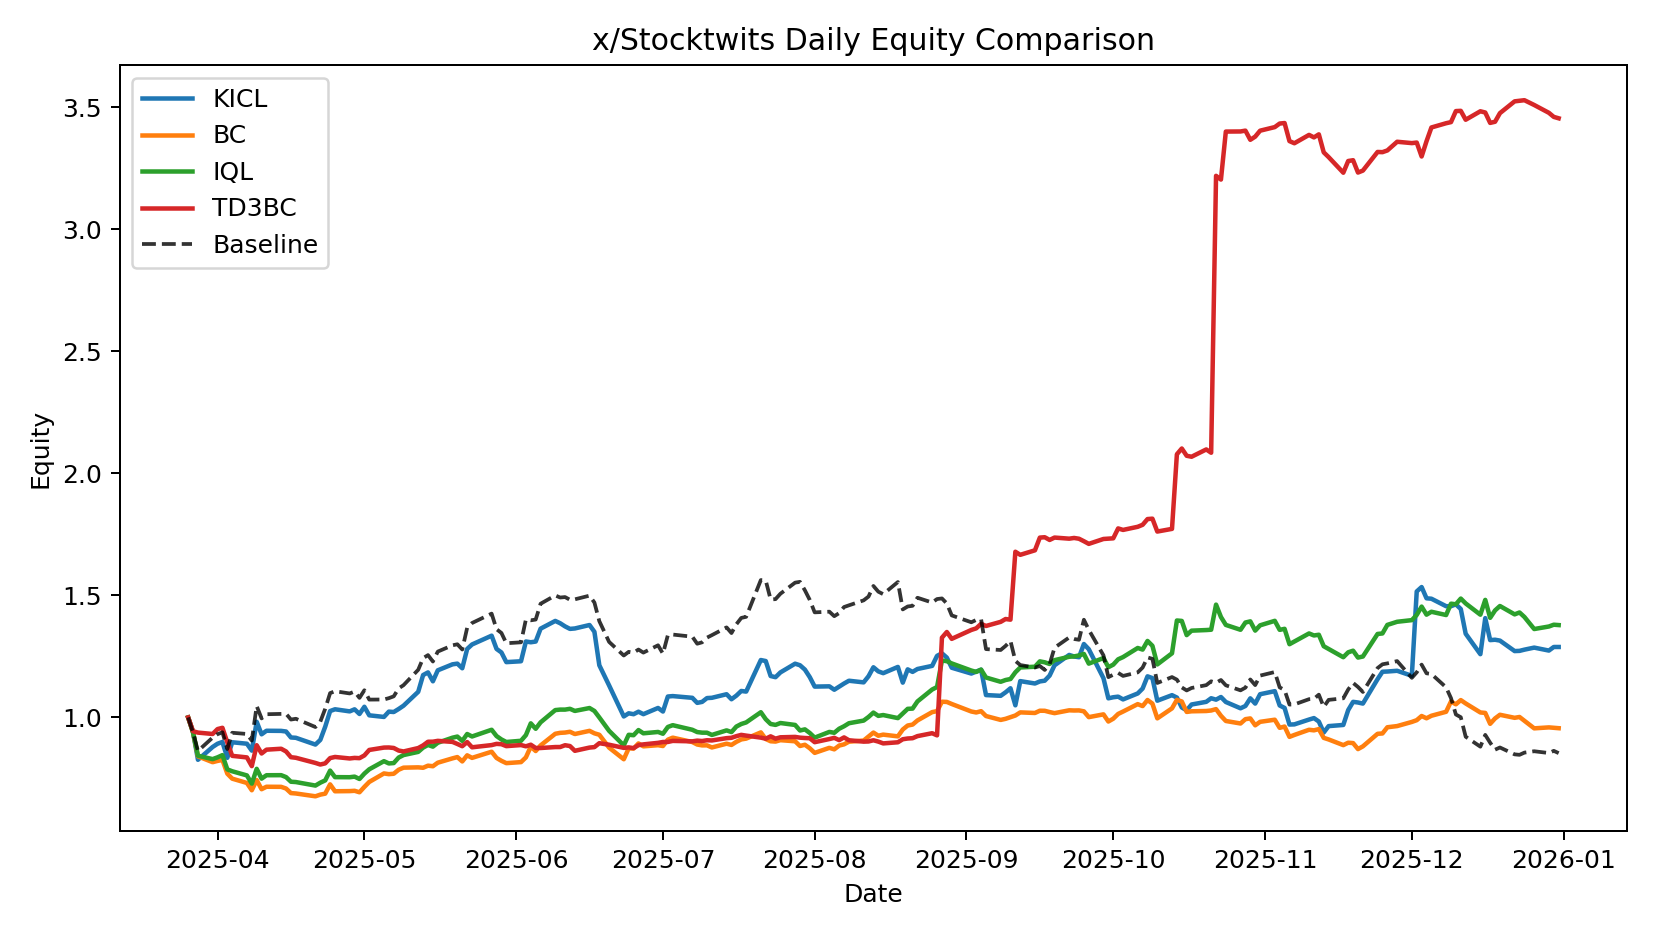

The file beside this chart, header and first rows:
date, KICL, BC, IQL, TD3BC, Baseline
2025-03-26, 1.0, 1.0, 1.0, 1.0, 1.0
2025-03-27, 0.9397, 0.9388, 0.9377, 0.9435, 0.9377
2025-03-28, 0.8265, 0.8405, 0.843, 0.9379, 0.8626
2025-03-31, 0.879, 0.8166, 0.8292, 0.9323, 0.9174
2025-04-01, 0.8923, 0.8218, 0.8365, 0.9523, 0.9314
2025-04-02, 0.8995, 0.8257, 0.8456, 0.9575, 0.939
2025-04-03, 0.8345, 0.7696, 0.7872, 0.8979, 0.8707
2025-04-04, 0.8983, 0.7491, 0.7794, 0.8426, 0.9373
2025-04-07, 0.8923, 0.7316, 0.7624, 0.8362, 0.9323
2025-04-08, 0.8639, 0.7017, 0.7287, 0.8005, 0.9053
2025-04-09, 0.9824, 0.7434, 0.7894, 0.8862, 1.047
2025-04-10, 0.9309, 0.7059, 0.7492, 0.8523, 0.996
2025-04-11, 0.9454, 0.7159, 0.7632, 0.868, 1.013
2025-04-14, 0.945, 0.7156, 0.7634, 0.8717, 1.014
2025-04-15, 0.9424, 0.7086, 0.7555, 0.8607, 1.015
2025-04-16, 0.9179, 0.69, 0.7366, 0.8371, 0.9914
2025-04-17, 0.9166, 0.6884, 0.7352, 0.8347, 0.9946
2025-04-21, 0.8889, 0.6768, 0.7208, 0.8135, 0.9607
2025-04-22, 0.9081, 0.6837, 0.7326, 0.807, 0.9827
2025-04-23, 0.9621, 0.6877, 0.7421, 0.8119, 1.036
2025-04-24, 1.026, 0.7257, 0.7821, 0.8334, 1.1
2025-04-25, 1.034, 0.6975, 0.7554, 0.8381, 1.108
2025-04-28, 1.025, 0.6981, 0.755, 0.8319, 1.098
2025-04-29, 1.033, 0.6994, 0.7575, 0.8342, 1.106
2025-04-30, 1.014, 0.6934, 0.7478, 0.8331, 1.08
2025-05-01, 1.044, 0.7154, 0.7698, 0.8444, 1.112
2025-05-02, 1.009, 0.7357, 0.7875, 0.8668, 1.073
2025-05-05, 1.002, 0.7705, 0.8208, 0.8765, 1.074
2025-05-06, 1.024, 0.7676, 0.8115, 0.8769, 1.079
2025-05-07, 1.022, 0.7693, 0.8131, 0.8749, 1.087
2025-05-08, 1.035, 0.7856, 0.8355, 0.8643, 1.119
2025-05-09, 1.048, 0.7942, 0.8459, 0.8606, 1.132
2025-05-12, 1.105, 0.7955, 0.8589, 0.8745, 1.195
2025-05-13, 1.174, 0.7937, 0.8763, 0.8855, 1.243
2025-05-14, 1.185, 0.8024, 0.8872, 0.9004, 1.256
2025-05-15, 1.148, 0.8001, 0.8804, 0.9007, 1.229
2025-05-16, 1.193, 0.8146, 0.8963, 0.9041, 1.27
2025-05-19, 1.218, 0.8323, 0.917, 0.8998, 1.296
2025-05-20, 1.221, 0.8376, 0.9217, 0.8913, 1.3
2025-05-21, 1.202, 0.8198, 0.9038, 0.8821, 1.278
2025-05-22, 1.281, 0.8447, 0.9321, 0.8991, 1.367
2025-05-23, 1.299, 0.8343, 0.922, 0.8777, 1.387
2025-05-27, 1.335, 0.8595, 0.9495, 0.8867, 1.426
2025-05-28, 1.281, 0.8341, 0.9238, 0.8917, 1.362
2025-05-29, 1.266, 0.8222, 0.9098, 0.8904, 1.346
2025-05-30, 1.227, 0.8127, 0.8994, 0.8824, 1.304
2025-06-02, 1.23, 0.817, 0.9044, 0.8868, 1.308
2025-06-03, 1.311, 0.8363, 0.9276, 0.8817, 1.402
2025-06-04, 1.308, 0.8804, 0.9758, 0.8883, 1.398
2025-06-05, 1.311, 0.8624, 0.9536, 0.8749, 1.401
2025-06-06, 1.364, 0.8854, 0.98, 0.8747, 1.466
2025-06-09, 1.396, 0.9331, 1.03, 0.8787, 1.5
2025-06-10, 1.386, 0.9369, 1.032, 0.8788, 1.492
2025-06-11, 1.373, 0.9381, 1.032, 0.8862, 1.493
2025-06-12, 1.363, 0.9413, 1.035, 0.8828, 1.482
2025-06-13, 1.365, 0.9321, 1.027, 0.8633, 1.484
2025-06-16, 1.379, 0.9451, 1.039, 0.8765, 1.499
2025-06-17, 1.351, 0.935, 1.027, 0.8784, 1.471
2025-06-18, 1.214, 0.9291, 1, 0.8945, 1.395
2025-06-20, 1.131, 0.8763, 0.9451, 0.8882, 1.31
... 134 more rows
